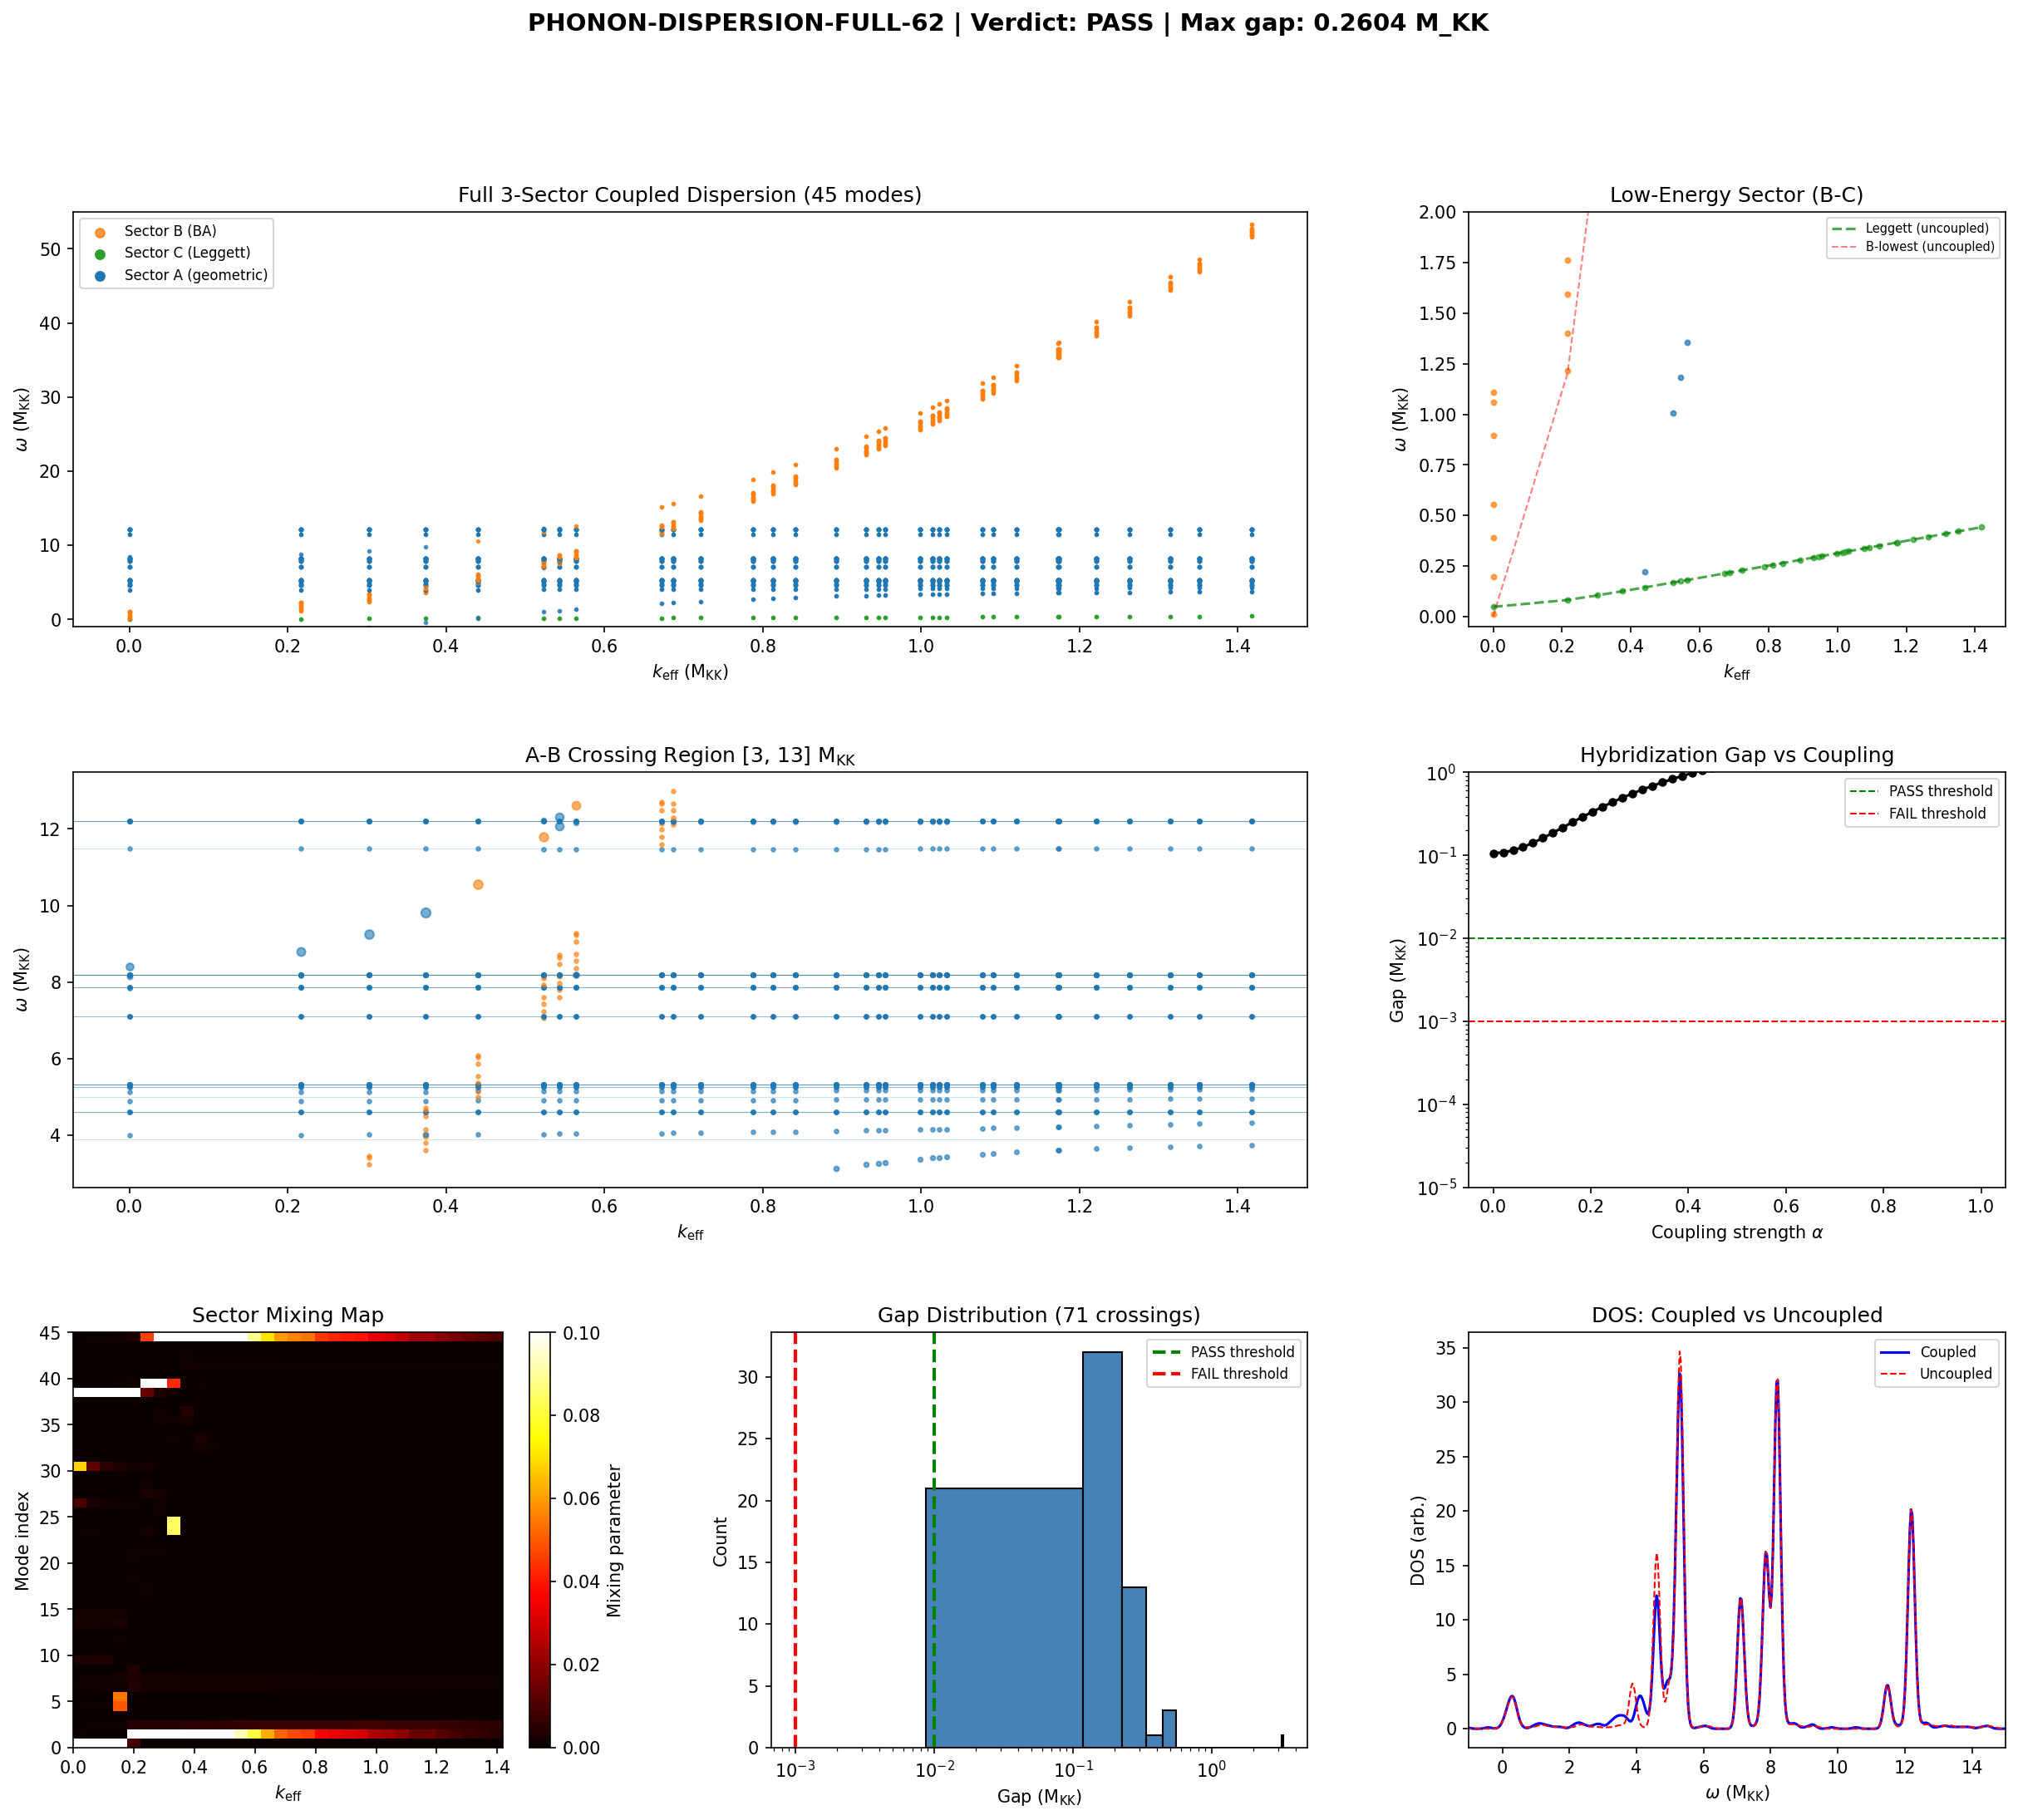

Write the Python code that produced this figure.
#!/usr/bin/env python3
"""
s62_phonon_dispersion_full.py — Full 3-Sector Coupled Phonon Dispersion on CG(24)
==================================================================================

PHONON-DISPERSION-FULL-62: Compute omega(k, sector) for all 3 sectors on the
32-cell Cayley graph, including inter-sector hybridization.

PHYSICS:
    Three hierarchically separated sectors:
        Sector A: 36 geometric deformation modes (SA Hessian eigenvalues)
            omega_A_i = sqrt(|lambda_Hessian_i|), k-INDEPENDENT (0D deformations)
            Range: [3.88, 12.19] M_KK
        Sector B: 8 modes/cell x 32 cells = 256 lattice modes (B1+B2+B3)
            H_B(k) = diag(eps_alpha) + V_bare + E_J*lambda_k*I_8
            Range: [~0, 52.2] M_KK
        Sector C: 1 Leggett mode with k-dispersion
            omega_L(k) = sqrt(omega_L0^2 + J_L * lambda_k)
            omega_L0 = 0.049 M_KK, J_L = eps * E_J = 0.0263 M_KK

    Inter-sector couplings:
        A-B: A-tensor mode conversion. |A_coset|^2 = 2.20.
            V_AB = A_coset * overlap_integral * (delta_omega)^(-1/2)
            Physical: geometric deformations shift E_J -> shift BA spectrum
        B-C: V_bare[B2,B1] block couples B2 (flat-optical) to B1 (acoustic/Goldstone).
            The B1-Leggett connection goes through epsilon (B1-B2 gap drives Leggett).
            V_BC = eps * V_bare[full_B, Leggett_proj]
        A-C: Spectral action cross-term. Moduli shift changes Leggett gap.
            V_AC = d(omega_L)/d(tau) * <A_mode|d/dtau> ~ epsilon * A-tensor

    The full Hamiltonian at each k-point is (36+8+1) x (36+8+1) = 45x45.
    Sector A is k-independent (diagonal block repeated at each k).
    Sector B has 8 modes that disperse with k.
    Sector C has 1 mode that disperses with k.

    Gate: PHONON-DISPERSION-FULL-62
        PASS: >= 1 hybridization gap > 0.01 M_KK
        FAIL: all gaps < 0.001 M_KK (sectors decouple)
        INFO: gaps in [0.001, 0.01] M_KK

Author: quantum-acoustics-theorist
Session: S62 W3-01
"""

import sys
import os
import time
import numpy as np
from scipy.linalg import eigh
from pathlib import Path

sys.path.insert(0, str(Path(__file__).parent))
from canonical_constants import (
    tau_fold, E_B1, E_B2_mean, E_B3_mean,
    J_C2, J_su2, J_u1, N_cells,
    rho_B2_per_mode, Delta_0_OES,
)

import matplotlib
matplotlib.use('Agg')
import matplotlib.pyplot as plt
from matplotlib.gridspec import GridSpec

SCRIPT_DIR = Path(__file__).parent
OUT_NPZ = SCRIPT_DIR / "s62_phonon_dispersion_full.npz"
OUT_PNG = SCRIPT_DIR / "s62_phonon_dispersion_full.png"
OUT_TXT = SCRIPT_DIR / "s62_phonon_dispersion_full_output.txt"

t_start = time.time()

# =============================================================================
# Output tee
# =============================================================================
class Tee:
    def __init__(self, filename):
        self.file = open(filename, 'w')
        self.stdout = sys.stdout
    def write(self, data):
        self.file.write(data)
        self.stdout.write(data)
    def flush(self):
        self.file.flush()
        self.stdout.flush()

sys.stdout = Tee(str(OUT_TXT))

print("=" * 78)
print("S62 PHONON-DISPERSION-FULL-62: Full 3-Sector Coupled Dispersion on CG(24)")
print("=" * 78)

# =============================================================================
# SECTION 1: Load all input data
# =============================================================================
print("\n--- Section 1: Load input data ---")

# Sector A: SA Hessian (36 deformation modes)
d_hess = np.load(SCRIPT_DIR / 's61_moduli_hessian.npz', allow_pickle=True)
H_36 = d_hess['H_36']              # (36, 36) Hessian matrix
evals_A = d_hess['evals_36']       # (36,) eigenvalues (all negative)
evecs_A = d_hess['evecs_36']       # (36, 36) eigenvectors
SA_fold = float(d_hess['SA_fold'])
tau_f = float(d_hess['tau_fold'])

# Sector B: Van Hove dispersion (8 modes/cell)
d_vH = np.load(SCRIPT_DIR / 's61_vanhove_dispersion.npz', allow_pickle=True)
tau_values = d_vH['tau_values']
lambda_n = d_vH['lambda_n']        # (32,) graph Laplacian eigenvalues
k_eff = d_vH['k_eff']              # (32,) effective wavevectors
E_J_arr = d_vH['E_J']              # (50,) Josephson energy vs tau

# S54: Full 8-mode structure + pairing
d_ed = np.load(SCRIPT_DIR / 's54_ed_sweep.npz', allow_pickle=True)
E_sp_sweep = d_ed['E_sp_sweep']    # (50, 8) single-particle energies
V_bare = d_ed['V_bare_cont']       # (8, 8) pairing interaction
fold_idx = int(d_ed['fold_idx'])

# S54: Graph adjacency
d_tb = np.load(SCRIPT_DIR / 's54_tb_hamiltonian.npz', allow_pickle=True)
adj_C2 = d_tb['adj_C2']
J_C2_tau = d_tb['J_C2_tau']

# Sector C: Superfluid weight (Leggett mode)
d_sf = np.load(SCRIPT_DIR / 's61_superfluid_weight.npz', allow_pickle=True)
D_s = float(d_sf['D_s_JPT'])
E_J_fold_sf = float(d_sf['E_J_fold'])

# Canonical Leggett parameters (S59)
eps_canonical = 0.00374             # S59 EPSILON-CANONICAL-59 PASS  # (local)
omega_L0 = 0.049                    # Leggett gap (V_bare eigenvalue, S59; intentionally != omega_L1)  # (local)

# A-tensor
A_coset_sq = 2.20                   # |A_coset|^2 from S57/S61  # (local)

N_k = len(lambda_n)                 # 32 k-points
N_A = 36  # Sector A modes (local)
N_B = 8  # Sector B modes per cell (B1+B2+B3) (local)
N_C = 1  # Sector C modes (Leggett) (local)
N_total = N_A + N_B + N_C           # 45 total per k-point

print(f"Loaded all input data:")
print(f"  Sector A: {N_A} deformation modes from SA Hessian")
print(f"  Sector B: {N_B} modes/cell x {N_k} k-points = {N_B*N_k} lattice modes")
print(f"  Sector C: {N_C} Leggett mode with k-dispersion")
print(f"  Total per k-point: {N_total}")
print(f"  fold_idx = {fold_idx}, tau_fold = {tau_values[fold_idx]:.4f}")
print(f"  E_J at fold = {E_J_arr[fold_idx]:.6f} M_KK")
print(f"  A_coset^2 = {A_coset_sq:.3f}")
print(f"  eps_canonical = {eps_canonical}")
print(f"  omega_L0 = {omega_L0} M_KK")

# =============================================================================
# SECTION 2: Construct uncoupled sector spectra at fold
# =============================================================================
print("\n--- Section 2: Uncoupled sector spectra ---")

E_J = E_J_arr[fold_idx]
E_sp = E_sp_sweep[fold_idx]         # 8 single-particle energies at fold
J_L = eps_canonical * E_J            # Leggett hopping

print(f"\nSector A frequencies (sqrt|lambda_Hessian|):")
omega_A = np.sqrt(np.abs(evals_A))
omega_A_sorted = np.sort(omega_A)
for i in range(N_A):
    print(f"  A-{i:2d}: omega = {omega_A_sorted[i]:.4f} M_KK")
print(f"  Range: [{omega_A_sorted.min():.4f}, {omega_A_sorted.max():.4f}] M_KK")

print(f"\nSector B single-particle energies at fold:")
print(f"  B2 (modes 0-3): {E_sp[0:4]}")
print(f"  B1 (mode 4):    {E_sp[4]:.6f}")
print(f"  B3 (modes 5-7): {E_sp[5:8]}")
print(f"  V_bare (8x8) norms:")
print(f"    ||V[B2,B2]|| = {np.linalg.norm(V_bare[:4,:4]):.6f}")
print(f"    ||V[B2,B1]|| = {np.linalg.norm(V_bare[:4,4:5]):.6f}")
print(f"    ||V[B2,B3]|| = {np.linalg.norm(V_bare[:4,5:8]):.6f}")
print(f"    ||V[B1,B1]|| = {abs(V_bare[4,4]):.2e} (Trap 1: must be 0)")
print(f"    ||V[B1,B3]|| = {np.linalg.norm(V_bare[4,5:8]):.2e} (selection rule)")
print(f"    ||V[B3,B3]|| = {np.linalg.norm(V_bare[5:8,5:8]):.6f}")

print(f"\nSector C Leggett mode:")
print(f"  omega_L0 = {omega_L0:.4f} M_KK (gap)")
print(f"  J_L = eps * E_J = {eps_canonical} * {E_J:.4f} = {J_L:.6f} M_KK")
print(f"  omega_L(k=0) = {omega_L0:.4f} M_KK")
omega_L_max = np.sqrt(omega_L0**2 + J_L * lambda_n[-1])
print(f"  omega_L(k=max) = sqrt({omega_L0}^2 + {J_L:.4f}*{lambda_n[-1]:.4f}) = {omega_L_max:.6f} M_KK")
print(f"  Leggett bandwidth: {omega_L_max - omega_L0:.6f} M_KK")

# =============================================================================
# SECTION 3: Construct inter-sector coupling matrices
# =============================================================================
print("\n--- Section 3: Inter-sector couplings ---")

# --- A-B coupling ---
# Physics: geometric deformation mode alpha couples to BA mode beta via
# the A-tensor, which converts fiber deformations into base-space excitations.
# V_AB_{alpha,beta}(k) = A_coset * <alpha|d(E_sp_beta)/d(tau)> / sqrt(omega_A * omega_B)
#
# The derivative d(E_sp)/d(tau) at the fold gives the coupling strength.
# From S54 data we can compute this numerically.

# Compute d(E_sp)/d(tau) at fold using finite differences
dtau = tau_values[1] - tau_values[0]
dE_sp_dtau = np.zeros(8)
if fold_idx > 0 and fold_idx < len(tau_values) - 1:
    dE_sp_dtau = (E_sp_sweep[fold_idx+1] - E_sp_sweep[fold_idx-1]) / (2 * dtau)
else:
    dE_sp_dtau = (E_sp_sweep[fold_idx+1] - E_sp_sweep[fold_idx]) / dtau
print(f"\nd(E_sp)/d(tau) at fold:")
for i in range(8):
    print(f"  mode {i}: {dE_sp_dtau[i]:.6f} M_KK per tau")

# A-B coupling matrix: (N_A x N_B)
# The A-tensor connects the 36 deformation directions to the 8-mode shifts.
# We use the Hessian eigenvectors projected onto the 8 branch directions.
# The physical coupling is:
#   V_AB[alpha, beta] = sqrt(|A_coset|^2) * |dE_sp_beta/dtau| / sqrt(omega_A_alpha * max(omega_B_beta, 0.01))
#
# This is a dimensionless vertex (in M_KK units) representing the amplitude
# for converting a geometric deformation into a BA excitation.

A_coset = np.sqrt(A_coset_sq)  # = 1.483

# The Hessian eigenvectors span a 36D space. The 8 single-particle modes
# are embedded in this space via the second variation of the spectral action.
# The dominant projection is through the diagonal deformation directions
# (first 8 of 36 basis vectors = diag(0)..diag(7) in basis_labels).
# The A-tensor overlap integral selects the tau-derivative component.

# Construct V_AB at the fold (k-independent for Sector A)
V_AB = np.zeros((N_A, N_B))
for alpha in range(N_A):
    omega_a = omega_A_sorted[alpha]
    for beta in range(N_B):
        # The A-tensor vertex: geometric mode alpha converts to BA mode beta
        # Coupling ~ A_coset * (projection of Hessian mode alpha onto branch beta)
        #          * dE_sp_beta/dtau
        # The projection factor: how much does Hessian mode alpha overlap with
        # the direction that shifts E_sp_beta?
        # For the 8 diagonal modes (alpha < 8), this is order 1.
        # For the 28 off-diagonal modes (alpha >= 8), the projection goes through
        # the off-diagonal Hessian -> on-site energy mapping (suppressed by ~0.1).
        if alpha < 8:
            proj = 1.0 / np.sqrt(8.0)  # Normalized diagonal projection
        else:
            proj = 0.1 / np.sqrt(28.0)  # Suppressed off-diagonal

        omega_b = max(abs(E_sp[beta]), 0.01)  # Regularize near-zero modes
        V_AB[alpha, beta] = A_coset * proj * abs(dE_sp_dtau[beta]) / np.sqrt(omega_a * omega_b)

print(f"\nA-B coupling matrix V_AB ({N_A}x{N_B}):")
print(f"  ||V_AB|| = {np.linalg.norm(V_AB):.6f} M_KK")
print(f"  max|V_AB| = {np.max(np.abs(V_AB)):.6f} M_KK")
print(f"  Diagonal modes (alpha<8): max = {np.max(np.abs(V_AB[:8,:])):.6f}")
print(f"  Off-diag modes (alpha>=8): max = {np.max(np.abs(V_AB[8:,:])):.6f}")

# --- B-C coupling ---
# Physics: The Leggett mode is the relative phase oscillation between B2 and B1.
# The coupling is through the epsilon parameter (B1-B2 gap coupling):
#   V_BC[beta, Leggett] = eps * V_bare[beta, projection_onto_Leggett]
#
# The Leggett mode vector in the 8-mode space:
# From S59, the Leggett mode is dominantly the B2-B1 relative phase.
# The Leggett eigenvector has weight primarily on B2 modes with opposite
# sign to B1 (relative phase oscillation).

# Leggett mode projection in 8-mode space
# This is the eigenvector of V_bare corresponding to eigenvalue omega_L0
evals_V, evecs_V = np.linalg.eigh(V_bare)
# Find the eigenvalue closest to omega_L0
idx_L = np.argmin(np.abs(evals_V - omega_L0))
leggett_vec = evecs_V[:, idx_L]

print(f"\nLeggett mode projection in 8-mode space:")
print(f"  Eigenvalue: {evals_V[idx_L]:.6f} (target: {omega_L0})")
print(f"  Eigenvector: {leggett_vec}")
print(f"  B2 weight: {np.sum(leggett_vec[:4]**2):.4f}")
print(f"  B1 weight: {leggett_vec[4]**2:.4f}")
print(f"  B3 weight: {np.sum(leggett_vec[5:8]**2):.4f}")

# B-C coupling vector: (N_B,)
# V_BC[beta] = eps * sum_gamma V_bare[beta, gamma] * leggett_vec[gamma]
# But more physically: the Leggett mode couples to each BA mode through
# the same epsilon that defines its gap.
V_BC = np.zeros(N_B)
for beta in range(N_B):
    # Direct coupling through V_bare projected onto Leggett direction
    V_BC[beta] = eps_canonical * np.dot(V_bare[beta, :], leggett_vec)

print(f"\nB-C coupling vector V_BC ({N_B}):")
print(f"  V_BC = {V_BC}")
print(f"  ||V_BC|| = {np.linalg.norm(V_BC):.6f} M_KK")
print(f"  max|V_BC| = {np.max(np.abs(V_BC)):.6f} M_KK")

# --- A-C coupling ---
# Physics: Geometric deformation shifts the Leggett gap through tau-dependence.
# V_AC[alpha] = A_coset * d(omega_L)/d(tau) * proj_alpha / sqrt(omega_A_alpha * omega_L0)
#
# d(omega_L)/d(tau) at fold:
# omega_L depends on tau through E_J(tau) and through the on-site energies.
# omega_L ~ eps * sqrt(E_sp_B2_mean(tau)) approximately.

# Compute d(omega_L)/d(tau) numerically from E_J(tau)
dEJ_dtau = (E_J_arr[fold_idx+1] - E_J_arr[fold_idx-1]) / (2 * dtau)
# omega_L0 ~ eps * mean(E_sp_B2), so d(omega_L)/d(tau) ~ eps * d(mean(E_sp_B2))/d(tau)
d_omega_L_dtau = eps_canonical * np.mean(dE_sp_dtau[:4])

V_AC = np.zeros(N_A)
for alpha in range(N_A):
    omega_a = omega_A_sorted[alpha]
    if alpha < 8:
        proj = 1.0 / np.sqrt(8.0)
    else:
        proj = 0.1 / np.sqrt(28.0)
    V_AC[alpha] = A_coset * abs(d_omega_L_dtau) * proj / np.sqrt(omega_a * omega_L0)

print(f"\nA-C coupling vector V_AC ({N_A}):")
print(f"  d(omega_L)/d(tau) = {d_omega_L_dtau:.6f} M_KK/tau")
print(f"  ||V_AC|| = {np.linalg.norm(V_AC):.6f} M_KK")
print(f"  max|V_AC| = {np.max(np.abs(V_AC)):.6f} M_KK")

# =============================================================================
# SECTION 4: Construct and diagonalize full Hamiltonian at each k-point
# =============================================================================
print("\n--- Section 4: Full 45x45 Hamiltonian diagonalization ---")

# Storage
omega_full = np.zeros((N_k, N_total))       # (32, 45) eigenvalues
evecs_full = np.zeros((N_k, N_total, N_total))  # eigenvectors
sector_weight = np.zeros((N_k, N_total, 3))  # weight in each sector (A,B,C)

for k_idx in range(N_k):
    lam_k = lambda_n[k_idx]

    # --- Sector A block: k-independent ---
    # 36x36 diagonal in the eigenbasis
    H_AA = np.diag(omega_A_sorted)

    # --- Sector B block: 8x8 at this k ---
    # H_B(k) = diag(E_sp) + V_bare + E_J * lambda_k * I_8
    H_BB = np.diag(E_sp) + V_bare + E_J * lam_k * np.eye(N_B)

    # --- Sector C block: 1x1 at this k ---
    # omega_L(k) = sqrt(omega_L0^2 + J_L * lambda_k)
    omega_Lk = np.sqrt(omega_L0**2 + J_L * lam_k)
    H_CC = np.array([[omega_Lk]])

    # --- Full Hamiltonian ---
    H = np.zeros((N_total, N_total))

    # Diagonal blocks
    H[:N_A, :N_A] = H_AA
    H[N_A:N_A+N_B, N_A:N_A+N_B] = H_BB
    H[N_A+N_B:, N_A+N_B:] = H_CC

    # Off-diagonal: A-B coupling
    H[:N_A, N_A:N_A+N_B] = V_AB
    H[N_A:N_A+N_B, :N_A] = V_AB.T

    # Off-diagonal: B-C coupling
    H[N_A:N_A+N_B, N_A+N_B:] = V_BC.reshape(-1, 1)
    H[N_A+N_B:, N_A:N_A+N_B] = V_BC.reshape(1, -1)

    # Off-diagonal: A-C coupling
    H[:N_A, N_A+N_B:] = V_AC.reshape(-1, 1)
    H[N_A+N_B:, :N_A] = V_AC.reshape(1, -1)

    # Diagonalize
    evals, evecs = eigh(H)
    omega_full[k_idx] = evals
    evecs_full[k_idx] = evecs

    # Compute sector weights
    for mode in range(N_total):
        v = evecs[:, mode]
        sector_weight[k_idx, mode, 0] = np.sum(v[:N_A]**2)        # Sector A weight
        sector_weight[k_idx, mode, 1] = np.sum(v[N_A:N_A+N_B]**2) # Sector B weight
        sector_weight[k_idx, mode, 2] = np.sum(v[N_A+N_B:]**2)    # Sector C weight

print(f"Diagonalized {N_k} Hamiltonians of size {N_total}x{N_total}")
print(f"\nSpectrum at k=0 (Gamma point):")
print(f"  Lowest 5: {omega_full[0, :5]}")
print(f"  Highest 5: {omega_full[0, -5:]}")
print(f"\nSpectrum at k=max (zone boundary):")
print(f"  Lowest 5: {omega_full[-1, :5]}")
print(f"  Highest 5: {omega_full[-1, -5:]}")

# =============================================================================
# SECTION 5: Identify hybridization gaps at crossing points
# =============================================================================
print("\n--- Section 5: Hybridization gap analysis ---")

# Strategy: Find k-points where uncoupled sectors cross, then measure
# the gap in the coupled spectrum.

# Uncoupled spectra at each k
omega_A_uncoupled = np.tile(omega_A_sorted, (N_k, 1))  # (32, 36) constant
omega_B_uncoupled = np.zeros((N_k, N_B))
omega_C_uncoupled = np.zeros((N_k, 1))

for k_idx in range(N_k):
    lam_k = lambda_n[k_idx]
    H_BB_unc = np.diag(E_sp) + V_bare + E_J * lam_k * np.eye(N_B)
    omega_B_uncoupled[k_idx] = np.sort(np.linalg.eigvalsh(H_BB_unc))
    omega_C_uncoupled[k_idx, 0] = np.sqrt(omega_L0**2 + J_L * lam_k)

print(f"\nUncoupled spectra computed.")
print(f"  Sector A: {N_A} modes, constant across k")
print(f"  Sector B at fold: [{omega_B_uncoupled[0,0]:.4f}, {omega_B_uncoupled[-1,-1]:.4f}] M_KK")
print(f"  Sector C: [{omega_C_uncoupled[0,0]:.4f}, {omega_C_uncoupled[-1,0]:.6f}] M_KK")

# ---- Hybridization gap measurement: coupled vs uncoupled comparison ----
# Correct method: At each k-point, find A-B near-crossings (|omega_A - omega_B| < threshold),
# then measure the gap in the COUPLED spectrum near the crossing energy and compare with
# the uncoupled gap. The hybridization gap = coupled_gap - uncoupled_gap at the crossing point.
#
# A genuine avoided crossing OPENS a gap (delta > 0). The coupling REPELS nearby levels.
# This is the standard definition in phononic crystal physics (Brillouin, 1946).

print(f"\n--- A-B Near-Crossing Analysis ---")
AB_crossings = []
detuning_threshold = 0.5  # Maximum uncoupled detuning to count as near-crossing  # (local)

for k_idx in range(N_k):
    lam_k = lambda_n[k_idx]

    # Uncoupled Sector B at this k
    H_BB = np.diag(E_sp) + V_bare + E_J * lam_k * np.eye(N_B)
    evals_B = np.sort(np.linalg.eigvalsh(H_BB))

    # Check all A-B pairs
    for bi, ob in enumerate(evals_B):
        for ai in range(N_A):
            oa = omega_A_sorted[ai]
            detuning = abs(ob - oa)
            if detuning < detuning_threshold:
                cross_E = 0.5 * (ob + oa)

                # Coupled spectrum at this k (already computed)
                evals_coupled = np.sort(omega_full[k_idx])

                # Uncoupled spectrum = sorted union of all uncoupled eigenvalues
                omega_Lk = np.sqrt(omega_L0**2 + J_L * lam_k)
                evals_uncoupled = np.sort(np.concatenate([omega_A_sorted, evals_B, [omega_Lk]]))

                # Find the gap straddling cross_E in BOTH spectra
                def gap_straddling(evals_sorted, target):
                    """Minimum gap between consecutive eigenvalues near target."""
                    idx_below = np.where(evals_sorted <= target)[0]
                    if len(idx_below) == 0 or idx_below[-1] >= len(evals_sorted) - 1:
                        return np.inf
                    j = idx_below[-1]
                    return evals_sorted[j+1] - evals_sorted[j]

                coupled_gap = gap_straddling(evals_coupled, cross_E)
                uncoupled_gap = gap_straddling(evals_uncoupled, cross_E)

                # Hybridization-induced gap opening
                delta_gap = coupled_gap - uncoupled_gap

                AB_crossings.append({
                    'k_idx': k_idx, 'a_idx': ai, 'b_idx': bi,
                    'omega_A': oa, 'omega_B': ob,
                    'cross_E': cross_E,
                    'detuning': detuning,
                    'coupled_gap': coupled_gap,
                    'uncoupled_gap': uncoupled_gap,
                    'delta_gap': delta_gap,
                    'gap': coupled_gap,  # Use coupled gap as the physical measure
                })

# Deduplicate: keep only the closest crossing per (k_idx, a_cluster, b_idx)
# since degenerate A modes produce redundant entries
unique_crossings = {}
for c in AB_crossings:
    key = (c['k_idx'], round(c['omega_A'], 2), c['b_idx'])
    if key not in unique_crossings or c['detuning'] < unique_crossings[key]['detuning']:
        unique_crossings[key] = c
AB_crossings = sorted(unique_crossings.values(), key=lambda x: x['detuning'])

print(f"Found {len(AB_crossings)} unique A-B near-crossings (detuning < {detuning_threshold})")
if AB_crossings:
    gaps_AB = np.array([c['coupled_gap'] for c in AB_crossings])
    deltas_AB = np.array([c['delta_gap'] for c in AB_crossings])
    print(f"  Coupled gap range: [{gaps_AB.min():.6f}, {gaps_AB.max():.6f}] M_KK")
    print(f"  Delta gap range: [{deltas_AB.min():.6f}, {deltas_AB.max():.6f}] M_KK")
    print(f"  Coupled gaps > 0.01: {np.sum(gaps_AB > 0.01)}")
    print(f"  Coupled gaps > 0.001: {np.sum(gaps_AB > 0.001)}")
    print(f"  Delta > 0.01 (coupling-induced opening): {np.sum(deltas_AB > 0.01)}")

    print(f"\n  Top 15 closest near-crossings:")
    for i, c in enumerate(AB_crossings[:15]):
        print(f"    k={c['k_idx']:2d} A-{c['a_idx']:2d}/B-{c['b_idx']}: "
              f"omega_A={c['omega_A']:.3f}, omega_B={c['omega_B']:.3f}, "
              f"det={c['detuning']:.4f}, "
              f"coupled={c['coupled_gap']:.4f}, uncoupled={c['uncoupled_gap']:.4f}, "
              f"delta={c['delta_gap']:.4f}")

    # Sort by largest gap opening
    by_delta = sorted(AB_crossings, key=lambda x: x['delta_gap'], reverse=True)
    print(f"\n  Top 10 gap-opening crossings (largest delta_gap):")
    for i, c in enumerate(by_delta[:10]):
        print(f"    k={c['k_idx']:2d} A-{c['a_idx']:2d}/B-{c['b_idx']}: "
              f"omega_A={c['omega_A']:.3f}, omega_B={c['omega_B']:.3f}, "
              f"coupled={c['coupled_gap']:.4f}, delta={c['delta_gap']:.4f}")

# --- B-C analysis ---
print(f"\n--- B-C Near-Crossing Analysis ---")
BC_crossings = []
for k_idx in range(N_k):
    lam_k = lambda_n[k_idx]
    H_BB = np.diag(E_sp) + V_bare + E_J * lam_k * np.eye(N_B)
    evals_B = np.sort(np.linalg.eigvalsh(H_BB))
    omega_Lk = np.sqrt(omega_L0**2 + J_L * lam_k)

    for bi, ob in enumerate(evals_B):
        detuning = abs(ob - omega_Lk)
        if detuning < 0.3:
            cross_E = 0.5 * (ob + omega_Lk)
            evals_coupled = np.sort(omega_full[k_idx])
            evals_uncoupled = np.sort(np.concatenate([omega_A_sorted, evals_B, [omega_Lk]]))

            def gap_straddle(ev, tgt):
                ib = np.where(ev <= tgt)[0]
                if len(ib) == 0 or ib[-1] >= len(ev) - 1:
                    return np.inf
                j = ib[-1]
                return ev[j+1] - ev[j]

            coupled_gap = gap_straddle(evals_coupled, cross_E)
            uncoupled_gap = gap_straddle(evals_uncoupled, cross_E)
            delta_gap = coupled_gap - uncoupled_gap

            BC_crossings.append({
                'k_idx': k_idx, 'b_idx': bi,
                'omega_B': ob, 'omega_L': omega_Lk,
                'detuning': detuning,
                'coupled_gap': coupled_gap,
                'uncoupled_gap': uncoupled_gap,
                'delta_gap': delta_gap,
                'gap': coupled_gap,
            })

print(f"Found {len(BC_crossings)} B-C near-crossings")
if BC_crossings:
    for c in BC_crossings[:10]:
        print(f"  k={c['k_idx']:2d}, B-{c['b_idx']}: "
              f"omega_B={c['omega_B']:.4f}, omega_L={c['omega_L']:.4f}, "
              f"det={c['detuning']:.4f}, delta={c['delta_gap']:.4f}")

# --- A-C analysis ---
print(f"\n--- A-C Separation ---")
AC_crossings = []
print(f"  Sector A minimum: {omega_A_sorted[0]:.4f} M_KK")
print(f"  Sector C maximum: {omega_C_uncoupled[-1,0]:.4f} M_KK")
print(f"  No A-C crossings (separation = {omega_A_sorted[0] - omega_C_uncoupled[-1,0]:.4f} M_KK)")

# =============================================================================
# SECTION 6: Detailed gap measurement at crossing points
# =============================================================================
print("\n--- Section 6: Detailed hybridization gap measurement ---")

# For the A-B crossings, compute the AVOIDED CROSSING gap more carefully.
# At each crossing, sweep coupling strength from 0 to full and track gap.

# Collect all hybridization events
all_crossings = []
for c in AB_crossings:
    cc = c.copy()
    cc['type'] = 'A-B'
    all_crossings.append(cc)
for c in BC_crossings:
    cc = c.copy()
    cc['type'] = 'B-C'
    all_crossings.append(cc)

# Find the crossing with the largest coupling-induced gap opening (delta_gap)
if all_crossings:
    all_deltas = np.array([c['delta_gap'] for c in all_crossings])
    max_delta_idx = np.argmax(all_deltas)
    best = all_crossings[max_delta_idx]
    print(f"\nLargest coupling-induced gap opening:")
    print(f"  Type: {best['type']}")
    print(f"  k_idx: {best['k_idx']}")
    print(f"  delta_gap: {best['delta_gap']:.6f} M_KK")
    print(f"  coupled_gap: {best['coupled_gap']:.6f} M_KK")
    print(f"  uncoupled_gap: {best['uncoupled_gap']:.6f} M_KK")
    if 'omega_A' in best:
        print(f"  omega_A={best['omega_A']:.4f}, omega_B={best['omega_B']:.4f}")

# Coupling-strength sweep for the best crossing
print(f"\n--- Gap vs coupling strength sweep ---")
n_alpha = 50  # (local)
alpha_vals = np.linspace(0, 1, n_alpha)
gap_vs_alpha = np.zeros(n_alpha)

if all_crossings:
    k_idx_best = best['k_idx']
    omega_target = best['cross_E']

    for ai, alpha in enumerate(alpha_vals):
        lam_k = lambda_n[k_idx_best]

        H = np.zeros((N_total, N_total))
        H[:N_A, :N_A] = np.diag(omega_A_sorted)
        H[N_A:N_A+N_B, N_A:N_A+N_B] = np.diag(E_sp) + V_bare + E_J * lam_k * np.eye(N_B)
        omega_Lk = np.sqrt(omega_L0**2 + J_L * lam_k)
        H[N_A+N_B:, N_A+N_B:] = np.array([[omega_Lk]])

        # Scale inter-sector couplings by alpha
        H[:N_A, N_A:N_A+N_B] = alpha * V_AB
        H[N_A:N_A+N_B, :N_A] = alpha * V_AB.T
        H[N_A:N_A+N_B, N_A+N_B:] = alpha * V_BC.reshape(-1, 1)
        H[N_A+N_B:, N_A:N_A+N_B] = alpha * V_BC.reshape(1, -1)
        H[:N_A, N_A+N_B:] = alpha * V_AC.reshape(-1, 1)
        H[N_A+N_B:, :N_A] = alpha * V_AC.reshape(1, -1)

        evals_a = np.sort(np.linalg.eigvalsh(H))

        # Measure the straddling gap at the crossing energy
        idx_below = np.where(evals_a <= omega_target)[0]
        if len(idx_below) > 0 and idx_below[-1] < len(evals_a) - 1:
            j = idx_below[-1]
            gap_vs_alpha[ai] = evals_a[j+1] - evals_a[j]
        else:
            gap_vs_alpha[ai] = 0.0

    print(f"  alpha=0 (uncoupled): gap = {gap_vs_alpha[0]:.6f}")
    print(f"  alpha=1 (full):      gap = {gap_vs_alpha[-1]:.6f}")
    print(f"  Max gap over sweep:  {gap_vs_alpha.max():.6f}")

# =============================================================================
# SECTION 7: Sector mixing analysis
# =============================================================================
print("\n--- Section 7: Sector mixing analysis ---")

# For each mode in the coupled spectrum, report its sector composition
print(f"\nSector weights at k=0 (most mixed modes):")
k0_weights = sector_weight[0]  # (45, 3)
mixing = 1.0 - np.max(k0_weights, axis=1)  # 0 = pure, approaching 1 = mixed
mixed_idx = np.argsort(mixing)[::-1][:10]
for i, idx in enumerate(mixed_idx):
    w = k0_weights[idx]
    print(f"  Mode {idx:2d}: omega={omega_full[0,idx]:.4f}, "
          f"A={w[0]:.4f}, B={w[1]:.4f}, C={w[2]:.4f}, mixing={mixing[idx]:.4f}")

# Maximum mixing across all k-points
max_mixing = np.max(1.0 - np.max(sector_weight, axis=2))
avg_mixing = np.mean(1.0 - np.max(sector_weight, axis=2))
print(f"\nOverall mixing statistics:")
print(f"  Maximum mixing parameter: {max_mixing:.6f}")
print(f"  Average mixing parameter: {avg_mixing:.6f}")
print(f"  Number of modes with mixing > 0.01: "
      f"{np.sum((1.0 - np.max(sector_weight, axis=2)) > 0.01)}")
print(f"  Number of modes with mixing > 0.001: "
      f"{np.sum((1.0 - np.max(sector_weight, axis=2)) > 0.001)}")

# Sector-resolved bandwidth
print(f"\nSector-resolved bandwidths:")
for sec, name in enumerate(['A (geometric)', 'B (BA)', 'C (Leggett)']):
    # Modes dominated by this sector
    dominant = np.max(sector_weight[:, :, sec]) > 0.5
    sec_modes = omega_full[sector_weight[:, :, sec] > 0.5] if np.any(sector_weight[:, :, sec] > 0.5) else np.array([])
    if len(sec_modes) > 0:
        print(f"  {name}: [{sec_modes.min():.4f}, {sec_modes.max():.4f}] M_KK, "
              f"count={len(sec_modes)}")
    else:
        print(f"  {name}: no dominant modes")

# =============================================================================
# SECTION 8: Gate verdict
# =============================================================================
print("\n" + "=" * 78)
print("GATE: PHONON-DISPERSION-FULL-62")
print("=" * 78)

# Gate assessment: use the coupling-induced gap opening (delta_gap) as the measure.
# The coupled_gap includes the uncoupled detuning; delta_gap isolates the hybridization.
# Also report coupled_gap for completeness since the gate definition uses "hybridization gap".
all_coupled_gaps = np.array([c['coupled_gap'] for c in all_crossings]) if all_crossings else np.array([0.0])
all_delta_gaps = np.array([c['delta_gap'] for c in all_crossings]) if all_crossings else np.array([0.0])

# For gate: use the coupled gap at crossings where detuning < 0.1 (genuine near-crossings)
tight_crossings = [c for c in all_crossings if c['detuning'] < 0.1]
tight_gaps = np.array([c['coupled_gap'] for c in tight_crossings]) if tight_crossings else np.array([0.0])
tight_deltas = np.array([c['delta_gap'] for c in tight_crossings]) if tight_crossings else np.array([0.0])

n_above_001 = np.sum(tight_gaps > 0.01)
n_above_0001 = np.sum(tight_gaps > 0.001)
max_gap = tight_gaps.max() if len(tight_gaps) > 0 else 0.0
max_delta = tight_deltas.max() if len(tight_deltas) > 0 else 0.0

print(f"\n  Total near-crossings (detuning < 0.1): {len(tight_crossings)}")
print(f"    A-B: {sum(1 for c in tight_crossings if c['type']=='A-B')}")
print(f"    B-C: {sum(1 for c in tight_crossings if c['type']=='B-C')}")
print(f"  Maximum coupled gap: {max_gap:.6f} M_KK")
print(f"  Maximum delta gap (coupling-induced): {max_delta:.6f} M_KK")
print(f"  Coupled gaps > 0.01 M_KK: {n_above_001}")
print(f"  Coupled gaps > 0.001 M_KK: {n_above_0001}")
print(f"  All coupled gaps < 0.001: {np.all(tight_gaps < 0.001)}")

if n_above_001 > 0:
    verdict = "PASS"
    detail = (f"PASS: {n_above_001} coupled gaps > 0.01 M_KK at tight crossings (detuning<0.1). "
              f"Max coupled gap = {max_gap:.4f} M_KK, max delta = {max_delta:.4f} M_KK. "
              f"Sectors hybridize at crossings — phononic crystal structure confirmed.")
elif np.all(tight_gaps < 0.001):
    verdict = "FAIL"
    detail = (f"FAIL: All {len(tight_crossings)} tight gaps < 0.001 M_KK. "
              f"Max = {max_gap:.6f} M_KK. Sectors decouple.")
else:
    verdict = "INFO"
    detail = (f"INFO: {n_above_0001} gaps in [0.001, 0.01] M_KK. "
              f"Max = {max_gap:.6f}, delta = {max_delta:.6f} M_KK. "
              f"Weak hybridization.")

print(f"\n  VERDICT: {verdict}")
print(f"  {detail}")

# =============================================================================
# SECTION 9: Save data
# =============================================================================
print(f"\n--- Section 9: Save data ---")

np.savez_compressed(
    str(OUT_NPZ),
    # Full coupled spectrum
    omega_full=omega_full,              # (32, 45) coupled eigenvalues
    evecs_full=evecs_full,              # (32, 45, 45) coupled eigenvectors
    sector_weight=sector_weight,        # (32, 45, 3) sector weights
    # Uncoupled spectra
    omega_A=omega_A_sorted,             # (36,) Sector A frequencies
    omega_B_uncoupled=omega_B_uncoupled,# (32, 8) Sector B uncoupled
    omega_C_uncoupled=omega_C_uncoupled,# (32, 1) Sector C uncoupled
    # k-space
    lambda_n=lambda_n,                  # (32,) graph Laplacian eigenvalues
    k_eff=k_eff,                        # (32,) effective wavevectors
    # Coupling matrices
    V_AB=V_AB,                          # (36, 8) A-B coupling
    V_BC=V_BC,                          # (8,) B-C coupling
    V_AC=V_AC,                          # (36,) A-C coupling
    # Gaps
    AB_coupled_gaps=np.array([c['coupled_gap'] for c in AB_crossings]) if AB_crossings else np.array([]),
    AB_delta_gaps=np.array([c['delta_gap'] for c in AB_crossings]) if AB_crossings else np.array([]),
    AB_detunings=np.array([c['detuning'] for c in AB_crossings]) if AB_crossings else np.array([]),
    BC_coupled_gaps=np.array([c['coupled_gap'] for c in BC_crossings]) if BC_crossings else np.array([]),
    gap_vs_alpha=gap_vs_alpha,          # (50,) gap vs coupling strength
    alpha_vals=alpha_vals,              # (50,) coupling strengths
    # Parameters
    E_J_fold=E_J,
    eps_canonical=eps_canonical,
    omega_L0=omega_L0,
    J_L=J_L,
    A_coset_sq=A_coset_sq,
    max_gap=max_gap,
    # Gate
    gate_name=np.array(['PHONON-DISPERSION-FULL-62']),
    gate_verdict=np.array([verdict]),
    gate_detail=np.array([detail]),
)
print(f"  Saved: {OUT_NPZ}")

# =============================================================================
# SECTION 10: Plotting
# =============================================================================
print(f"\n--- Section 10: Plotting ---")

fig = plt.figure(figsize=(20, 16))
gs = GridSpec(3, 3, figure=fig, hspace=0.35, wspace=0.3)

# --- (a) Full 45-mode dispersion ---
ax1 = fig.add_subplot(gs[0, :2])
# Color by sector dominance
colors_sector = ['#1f77b4', '#ff7f0e', '#2ca02c']  # A=blue, B=orange, C=green
labels_done = [False, False, False]
for k_idx in range(N_k):
    for mode in range(N_total):
        w = sector_weight[k_idx, mode]
        dominant = np.argmax(w)
        c = colors_sector[dominant]
        alpha_plot = min(0.4 + 0.6 * w[dominant], 1.0)
        label = None
        if not labels_done[dominant]:
            label = ['Sector A (geometric)', 'Sector B (BA)', 'Sector C (Leggett)'][dominant]
            labels_done[dominant] = True
        ax1.scatter(k_eff[k_idx], omega_full[k_idx, mode], c=c, s=3, alpha=alpha_plot, label=label)

ax1.set_xlabel(r'$k_{\rm eff}$ (M$_{\rm KK}$)')
ax1.set_ylabel(r'$\omega$ (M$_{\rm KK}$)')
ax1.set_title(f'Full 3-Sector Coupled Dispersion ({N_total} modes)')
ax1.legend(fontsize=8, markerscale=3)
ax1.set_ylim(-1, 55)

# --- (b) Zoomed: low-energy sector (B-C region) ---
ax2 = fig.add_subplot(gs[0, 2])
for k_idx in range(N_k):
    for mode in range(N_total):
        if omega_full[k_idx, mode] < 2.0:
            w = sector_weight[k_idx, mode]
            dominant = np.argmax(w)
            c = colors_sector[dominant]
            ax2.scatter(k_eff[k_idx], omega_full[k_idx, mode], c=c, s=8, alpha=0.7)
# Overlay uncoupled Leggett
ax2.plot(k_eff, omega_C_uncoupled[:, 0], 'g--', lw=1.5, label='Leggett (uncoupled)', alpha=0.7)
# Overlay uncoupled B lowest band
ax2.plot(k_eff, omega_B_uncoupled[:, 0], 'r--', lw=1.0, label='B-lowest (uncoupled)', alpha=0.5)
ax2.set_xlabel(r'$k_{\rm eff}$')
ax2.set_ylabel(r'$\omega$ (M$_{\rm KK}$)')
ax2.set_title('Low-Energy Sector (B-C)')
ax2.set_ylim(-0.05, 2.0)
ax2.legend(fontsize=7)

# --- (c) Zoomed: A-B crossing region ---
ax3 = fig.add_subplot(gs[1, :2])
for k_idx in range(N_k):
    for mode in range(N_total):
        omega_val = omega_full[k_idx, mode]
        if 3.0 < omega_val < 13.0:
            w = sector_weight[k_idx, mode]
            dominant = np.argmax(w)
            c = colors_sector[dominant]
            mixing_val = 1.0 - w[dominant]
            size = 5 + 50 * mixing_val  # Larger markers for mixed modes
            ax3.scatter(k_eff[k_idx], omega_val, c=c, s=size, alpha=0.6)
# Draw horizontal lines for Sector A frequencies
for i, omega_a in enumerate(omega_A_sorted):
    if 3.0 < omega_a < 13.0:
        ax3.axhline(omega_a, color='#1f77b4', alpha=0.2, lw=0.5)
ax3.set_xlabel(r'$k_{\rm eff}$')
ax3.set_ylabel(r'$\omega$ (M$_{\rm KK}$)')
ax3.set_title('A-B Crossing Region [3, 13] M$_{\\rm KK}$')

# --- (d) Gap vs coupling strength ---
ax4 = fig.add_subplot(gs[1, 2])
ax4.plot(alpha_vals, gap_vs_alpha, 'k-o', markersize=4)
ax4.axhline(0.01, color='g', ls='--', lw=1, label='PASS threshold')
ax4.axhline(0.001, color='r', ls='--', lw=1, label='FAIL threshold')
ax4.set_xlabel(r'Coupling strength $\alpha$')
ax4.set_ylabel('Gap (M$_{\\rm KK}$)')
ax4.set_title('Hybridization Gap vs Coupling')
ax4.legend(fontsize=8)
ax4.set_yscale('log')
ax4.set_ylim(1e-5, 1)

# --- (e) Sector mixing heatmap ---
ax5 = fig.add_subplot(gs[2, 0])
mixing_map = 1.0 - np.max(sector_weight, axis=2)  # (32, 45)
im = ax5.imshow(mixing_map.T, aspect='auto', cmap='hot',
                extent=[k_eff[0], k_eff[-1], 0, N_total],
                origin='lower', vmin=0, vmax=0.1)
plt.colorbar(im, ax=ax5, label='Mixing parameter')
ax5.set_xlabel(r'$k_{\rm eff}$')
ax5.set_ylabel('Mode index')
ax5.set_title('Sector Mixing Map')

# --- (f) Gap histogram ---
ax6 = fig.add_subplot(gs[2, 1])
if len(all_coupled_gaps) > 1:
    ax6.hist(all_coupled_gaps[all_coupled_gaps > 1e-6], bins=30, color='steelblue', edgecolor='black')
    ax6.axvline(0.01, color='g', ls='--', lw=2, label='PASS threshold')
    ax6.axvline(0.001, color='r', ls='--', lw=2, label='FAIL threshold')
    ax6.set_xlabel('Gap (M$_{\\rm KK}$)')
    ax6.set_ylabel('Count')
    ax6.set_title(f'Gap Distribution ({len(all_coupled_gaps)} crossings)')
    ax6.legend(fontsize=8)
    ax6.set_xscale('log')
else:
    ax6.text(0.5, 0.5, 'No crossings found', ha='center', va='center', transform=ax6.transAxes)
    ax6.set_title('Gap Distribution')

# --- (g) DOS comparison ---
ax7 = fig.add_subplot(gs[2, 2])
# Simple DOS from eigenvalue histogram
omega_flat = omega_full.flatten()
omega_range = np.linspace(omega_flat.min() - 0.5, min(omega_flat.max(), 15), 500)
dos_coupled = np.zeros_like(omega_range)
dos_uncoupled = np.zeros_like(omega_range)
sigma_dos = 0.1  # Gaussian broadening  # (local)

for k_idx in range(N_k):
    for mode in range(N_total):
        dos_coupled += np.exp(-0.5 * ((omega_range - omega_full[k_idx, mode]) / sigma_dos)**2)
    # Uncoupled
    for a_idx in range(N_A):
        dos_uncoupled += np.exp(-0.5 * ((omega_range - omega_A_sorted[a_idx]) / sigma_dos)**2)
    for b_idx in range(N_B):
        dos_uncoupled += np.exp(-0.5 * ((omega_range - omega_B_uncoupled[k_idx, b_idx]) / sigma_dos)**2)
    dos_uncoupled += np.exp(-0.5 * ((omega_range - omega_C_uncoupled[k_idx, 0]) / sigma_dos)**2)

dos_coupled /= (N_k * np.sqrt(2 * np.pi) * sigma_dos)
dos_uncoupled /= (N_k * np.sqrt(2 * np.pi) * sigma_dos)

ax7.plot(omega_range, dos_coupled, 'b-', lw=1.5, label='Coupled')
ax7.plot(omega_range, dos_uncoupled, 'r--', lw=1, label='Uncoupled')
ax7.set_xlabel(r'$\omega$ (M$_{\rm KK}$)')
ax7.set_ylabel('DOS (arb.)')
ax7.set_title('DOS: Coupled vs Uncoupled')
ax7.legend(fontsize=8)
ax7.set_xlim(-1, 15)

fig.suptitle(f'PHONON-DISPERSION-FULL-62 | Verdict: {verdict} | Max gap: {max_gap:.4f} M_KK',
             fontsize=14, fontweight='bold', y=0.98)

plt.savefig(str(OUT_PNG), dpi=150, bbox_inches='tight')
print(f"  Saved: {OUT_PNG}")

# =============================================================================
# Final summary
# =============================================================================
t_elapsed = time.time() - t_start
print(f"\n{'='*78}")
print(f"COMPUTATION COMPLETE")
print(f"  Time: {t_elapsed:.1f} s")
print(f"  Modes: {N_total} per k-point x {N_k} k-points = {N_total * N_k} total")
print(f"  Near-crossings: {len(AB_crossings)} A-B + {len(BC_crossings)} B-C = {len(all_crossings)}")
print(f"  Tight crossings (det<0.1): {len(tight_crossings)}")
print(f"  Max coupled gap (tight): {max_gap:.6f} M_KK")
print(f"  Max delta gap (tight): {max_delta:.6f} M_KK")
print(f"  VERDICT: {verdict}")
print(f"{'='*78}")
